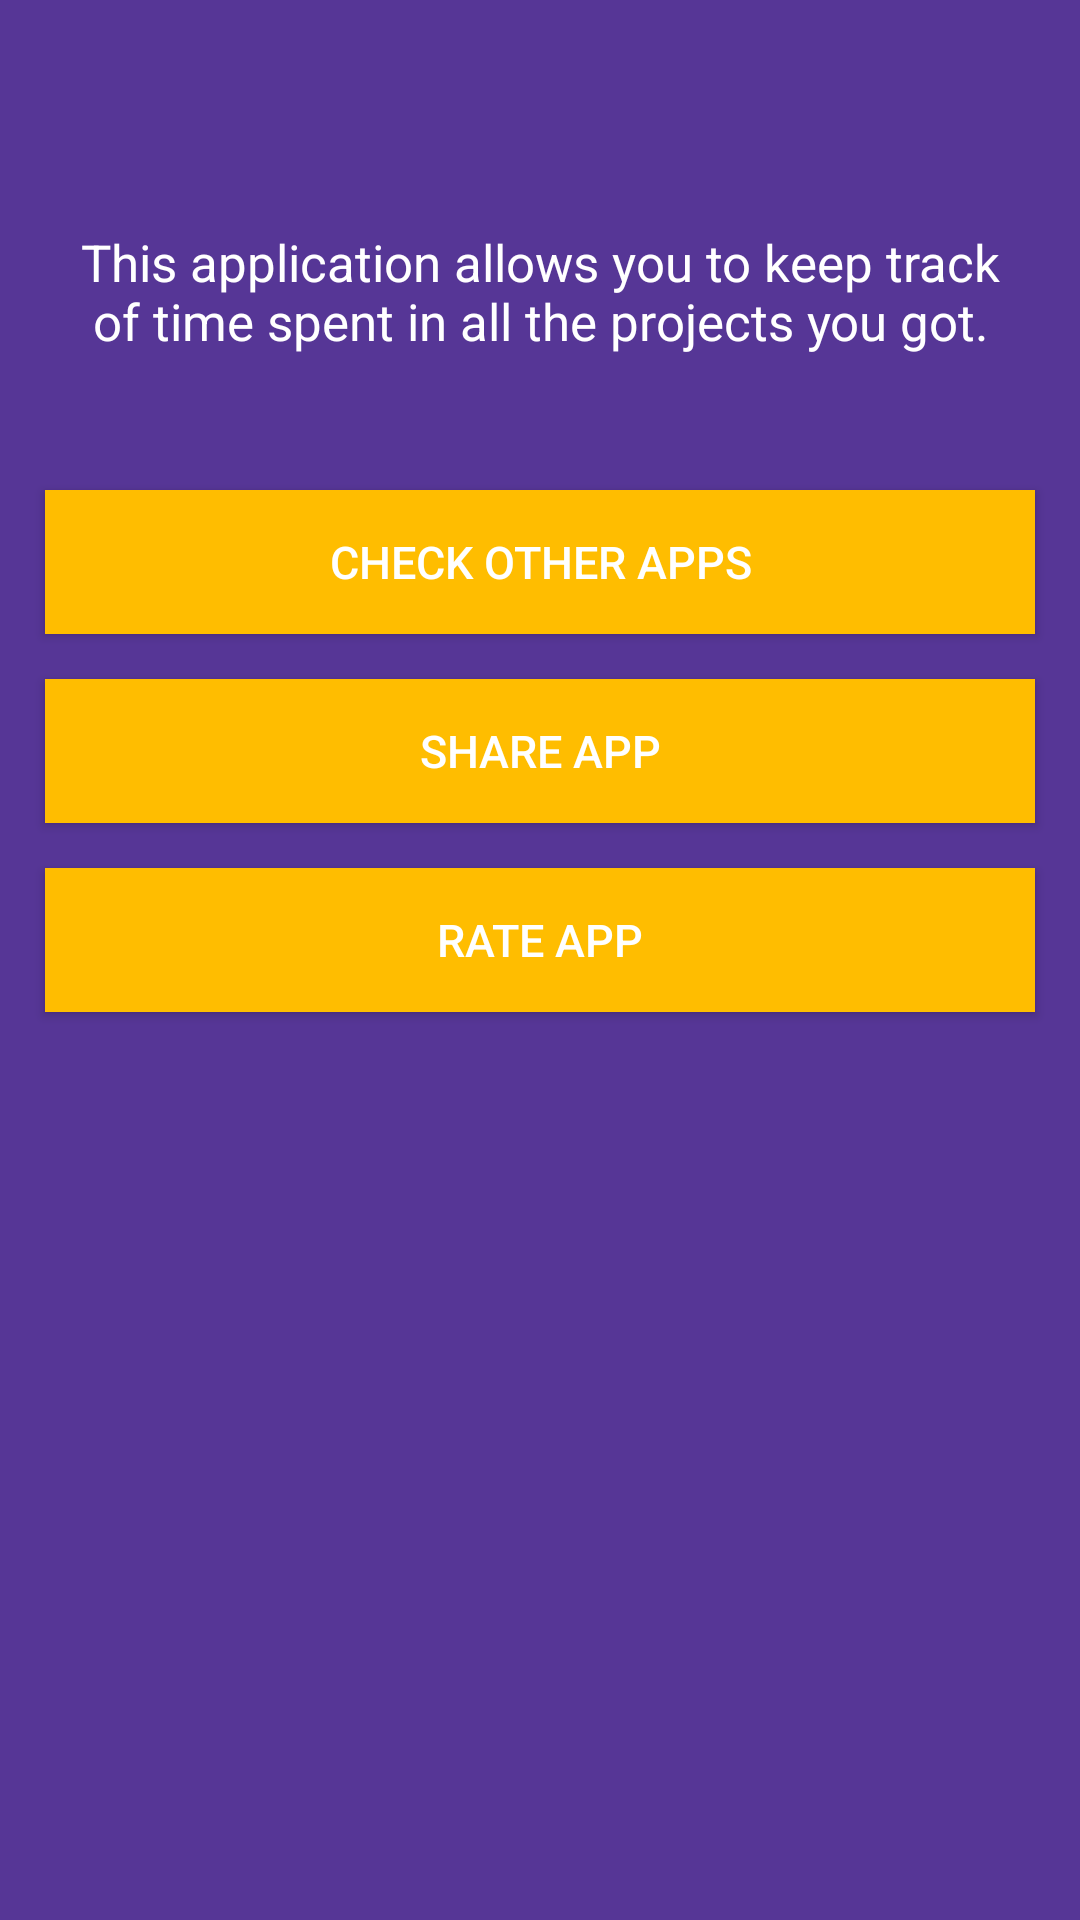

Layout XML and referenced resources for this Android screen:
<!-- AndroidManifest.xml: application theme AppTheme -->
<!-- res/layout/activity_settings.xml -->
<?xml version="1.0" encoding="utf-8"?>
<RelativeLayout xmlns:android="http://schemas.android.com/apk/res/android"
    android:layout_width="match_parent"
    android:layout_height="match_parent"
    android:background="@color/colorPrimary"
    android:orientation="vertical">

    <include
        android:id="@+id/toolbar"
        layout="@layout/app_bar" />

    <TextView
        android:id="@+id/about_text"
        android:layout_width="match_parent"
        android:layout_height="wrap_content"
        android:layout_below="@id/toolbar"
        android:layout_marginLeft="10dp"
        android:layout_marginRight="10dp"
        android:layout_marginTop="10dp"
        android:gravity="center"
        android:padding="10dp"
        android:text="@string/about_app"
        android:textColor="@color/white"
        android:textSize="17sp" />

    <Button
        android:id="@+id/other_apps_by_me"
        android:layout_width="match_parent"
        android:layout_height="wrap_content"
        android:layout_below="@id/about_text"
        android:layout_marginLeft="15dp"
        android:layout_marginRight="15dp"
        android:layout_marginTop="35dp"
        android:backgroundTint="@color/colorAccent"
        android:background="@color/colorAccent"
        android:text="@string/check_my_other_apps"
        android:textColor="@color/white"
        android:textSize="15sp"
        />

    <Button
        android:id="@+id/share_app"
        android:layout_width="match_parent"
        android:layout_height="wrap_content"
        android:layout_below="@id/other_apps_by_me"
        android:layout_marginLeft="15dp"
        android:layout_marginRight="15dp"
        android:layout_marginTop="15dp"
        android:backgroundTint="@color/colorAccent"
        android:background="@color/colorAccent"
        android:text="@string/share_app"
        android:textColor="@color/white"
        android:textSize="15sp"
        />


    <Button
        android:id="@+id/rate_app"
        android:layout_width="match_parent"
        android:layout_height="wrap_content"
        android:layout_below="@id/share_app"
        android:layout_marginLeft="15dp"
        android:layout_marginRight="15dp"
        android:layout_marginTop="15dp"
        android:backgroundTint="@color/colorAccent"
        android:background="@color/colorAccent"
        android:text="@string/rate_app"
        android:textColor="@color/white"
        android:textSize="15sp"
        />


</RelativeLayout>
<!-- res/layout/app_bar.xml (included above) -->
<?xml version="1.0" encoding="utf-8"?>
<android.support.v7.widget.Toolbar xmlns:android="http://schemas.android.com/apk/res/android"
    xmlns:app="http://schemas.android.com/apk/res-auto"
    android:id="@+id/toolbar"
    android:layout_width="match_parent"
    android:layout_height="wrap_content"
    android:background="@color/colorPrimary"
    android:theme="@style/MyCustomToolBarTheme"
    app:popupTheme="@style/toolbarCustomStyle">

</android.support.v7.widget.Toolbar>
<!-- resources referenced by this layout -->
<resources>
  <color name="colorAccent">#FFBD00</color>
  <color name="colorPrimary">#563696</color>
  <color name="white">#FFFFFF</color>
  <string name="about_app">This application allows you to keep track of time spent in all the projects you got.</string>
  <string name="check_my_other_apps">Check other apps</string>
  <string name="rate_app">Rate App</string>
  <string name="share_app">Share App</string>
  <style name="MyCustomToolBarTheme" parent="ThemeOverlay.AppCompat.Light">
          <item name="android:textColorPrimary">@color/colorAccent</item>
          <item name="android:textColorSecondary">@color/colorAccent</item>
          <item name="android:textColor">@color/colorAccent</item>
          <item name="android:colorBackground">@color/colorAccent</item>
      </style>
  <style name="toolbarCustomStyle" parent="ThemeOverlay.AppCompat.Light">
          <item name="android:colorBackground">@color/colorAccent</item>
          <item name="android:textColor">@color/white</item>
      </style>
  <style name="AppTheme" parent="Theme.AppCompat.Light.NoActionBar">
          
          <item name="colorPrimary">@color/colorPrimary</item>
          <item name="colorPrimaryDark">@color/colorPrimaryDark</item>
          <item name="colorAccent">@color/colorAccent</item>
          <item name="android:textColorPrimary">@color/black</item>
          <item name="android:textColorSecondary">@color/white</item>
      </style>
  <color name="colorPrimaryDark">#4c2e87</color>
  <color name="black">#000000</color>
</resources>
